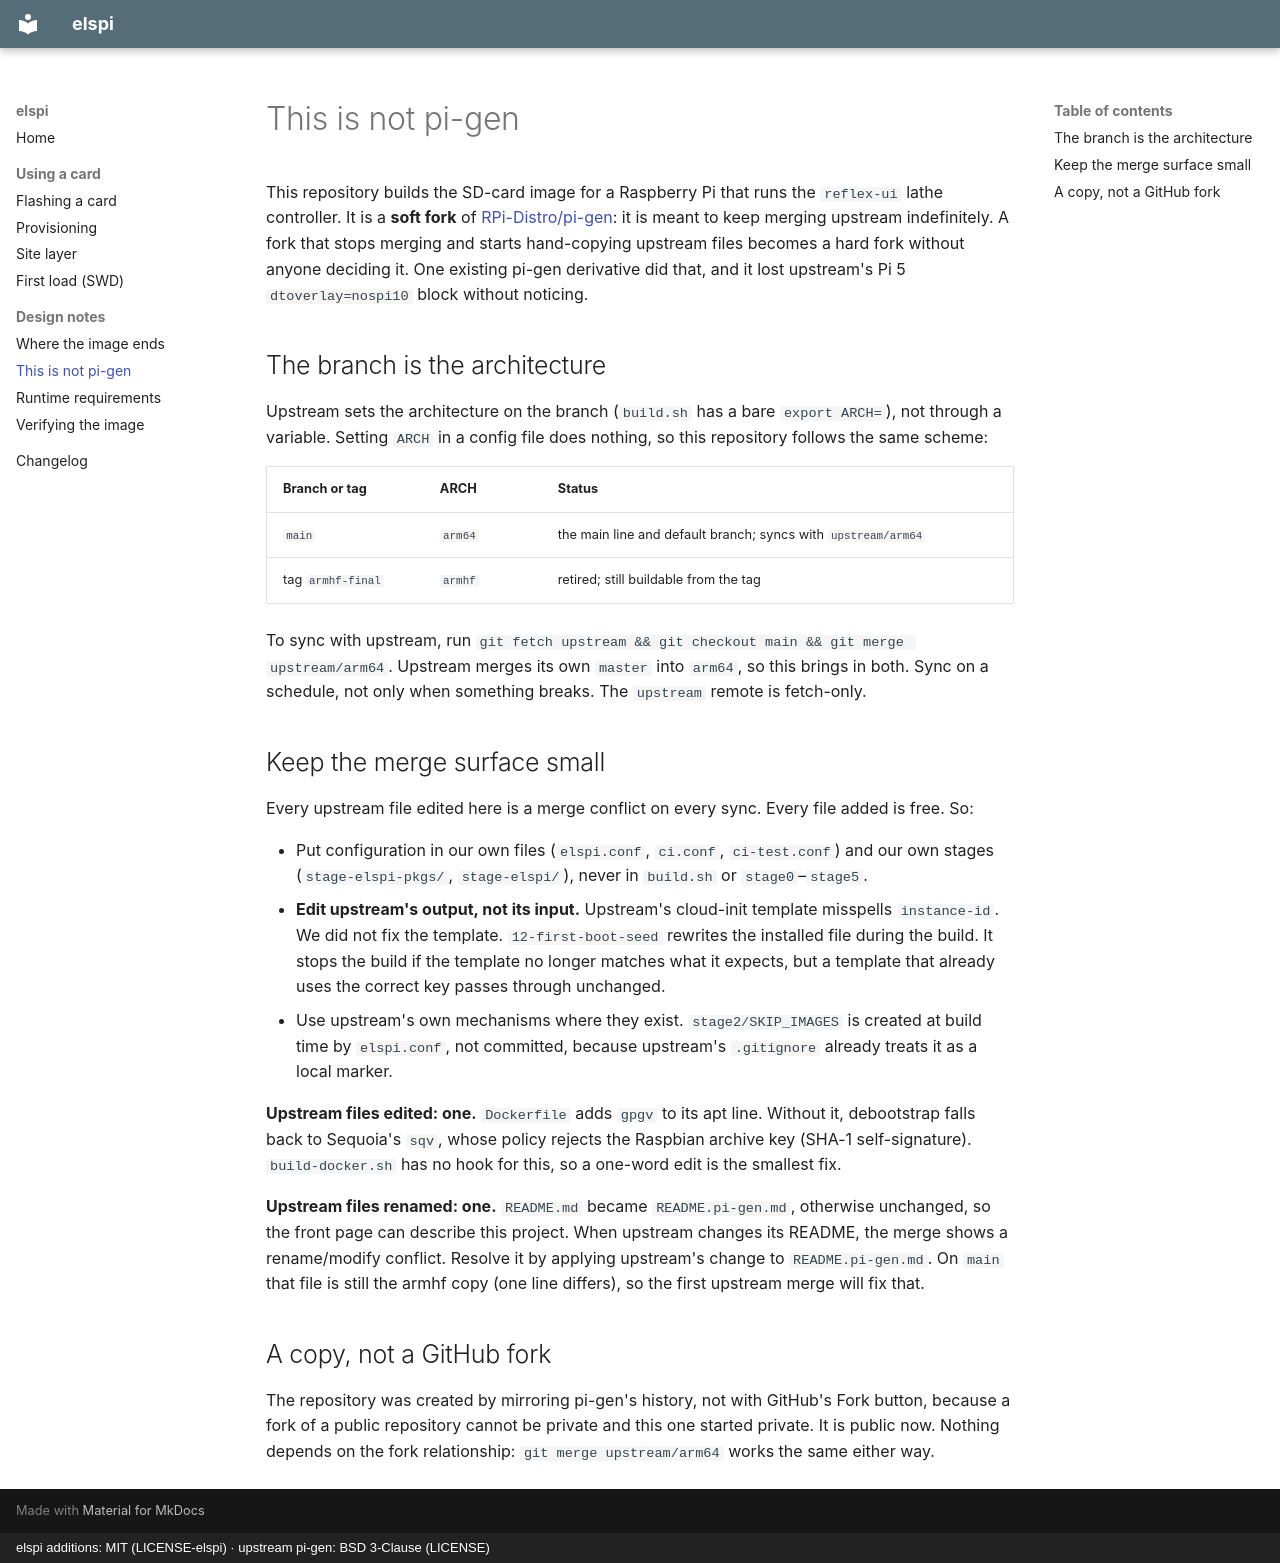

repository: Funkenjaeger/elspi · page: design/fork/index.html · generator: mkdocs · copyright: elspi additions: MIT (LICENSE-elspi) · upstream pi-gen: BSD 3-Clause (LICENSE)

# This is not pi-gen

This repository builds the SD-card image for a Raspberry Pi that runs the
`reflex-ui` lathe controller. It is a **soft fork** of
[RPi-Distro/pi-gen](https://github.com/RPi-Distro/pi-gen): it is meant to keep
merging upstream indefinitely. A fork that stops merging and starts
hand-copying upstream files becomes a hard fork without anyone deciding it.
One existing pi-gen derivative did that, and it lost upstream's Pi 5
`dtoverlay=nospi10` block without noticing.

## The branch is the architecture

Upstream sets the architecture on the branch (`build.sh` has a bare
`export ARCH=`), not through a variable. Setting `ARCH` in a config file does
nothing, so this repository follows the same scheme:

| Branch or tag | ARCH | Status |
|---|---|---|
| `main` | `arm64` | the main line and default branch; syncs with `upstream/arm64` |
| tag `armhf-final` | `armhf` | retired; still buildable from the tag |

To sync with upstream, run `git fetch upstream && git checkout main && git merge upstream/arm64`.
Upstream merges its own `master` into `arm64`, so this brings in both. Sync
on a schedule, not only when something breaks. The `upstream` remote is
fetch-only.

## Keep the merge surface small

Every upstream file edited here is a merge conflict on every sync. Every file
added is free. So:

- Put configuration in our own files (`elspi.conf`, `ci.conf`,
  `ci-test.conf`) and our own stages (`stage-elspi-pkgs/`, `stage-elspi/`),
  never in `build.sh` or `stage0`–`stage5`.
- **Edit upstream's output, not its input.** Upstream's cloud-init template
  misspells `instance-id`. We did not fix the template. `12-first-boot-seed`
  rewrites the installed file during the build. It stops the build if the
  template no longer matches what it expects, but a template that already
  uses the correct key passes through unchanged.
- Use upstream's own mechanisms where they exist. `stage2/SKIP_IMAGES` is
  created at build time by `elspi.conf`, not committed, because upstream's
  `.gitignore` already treats it as a local marker.

**Upstream files edited: one.** `Dockerfile` adds `gpgv` to its apt line.
Without it, debootstrap falls back to Sequoia's `sqv`, whose policy rejects
the Raspbian archive key (SHA-1 self-signature). `build-docker.sh` has no hook
for this, so a one-word edit is the smallest fix.

**Upstream files renamed: one.** `README.md` became `README.pi-gen.md`,
otherwise unchanged, so the front page can describe this project. When
upstream changes its README, the merge shows a rename/modify conflict. Resolve
it by applying upstream's change to `README.pi-gen.md`. On `main` that file
is still the armhf copy (one line differs), so the first upstream merge will
fix that.

## A copy, not a GitHub fork

The repository was created by mirroring pi-gen's history, not with GitHub's
Fork button, because a fork of a public repository cannot be private and this
one started private. It is public now. Nothing depends on the fork
relationship: `git merge upstream/arm64` works the same either way.
